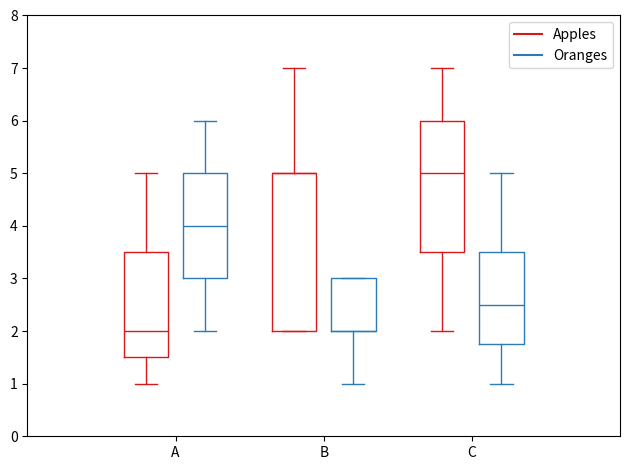

Write the Python code that produced this figure.
import matplotlib.pyplot as plt
import numpy as np

data_a = [[1,2,5], [5,7,2,2,5], [7,2,5]]
data_b = [[6,4,2], [1,2,5,3,2], [2,3,5,1]]

ticks = ['A', 'B', 'C']

def set_box_color(bp, color):
    plt.setp(bp['boxes'], color=color)
    plt.setp(bp['whiskers'], color=color)
    plt.setp(bp['caps'], color=color)
    plt.setp(bp['medians'], color=color)

plt.figure()

bpl = plt.boxplot(data_a, positions=np.array(range(len(data_a)))*2.0-0.4, sym='', widths=0.6)
bpr = plt.boxplot(data_b, positions=np.array(range(len(data_b)))*2.0+0.4, sym='', widths=0.6)
set_box_color(bpl, '#D7191C') # colors are from http://colorbrewer2.org/
set_box_color(bpr, '#2C7BB6')

# draw temporary red and blue lines and use them to create a legend
plt.plot([], c='#D7191C', label='Apples')
plt.plot([], c='#2C7BB6', label='Oranges')
plt.legend()

plt.xticks(range(0, len(ticks) * 2, 2), ticks)
plt.xlim(-2, len(ticks)*2)
plt.ylim(0, 8)
plt.tight_layout()
# plt.savefig('boxcompare.png')
plt.show()